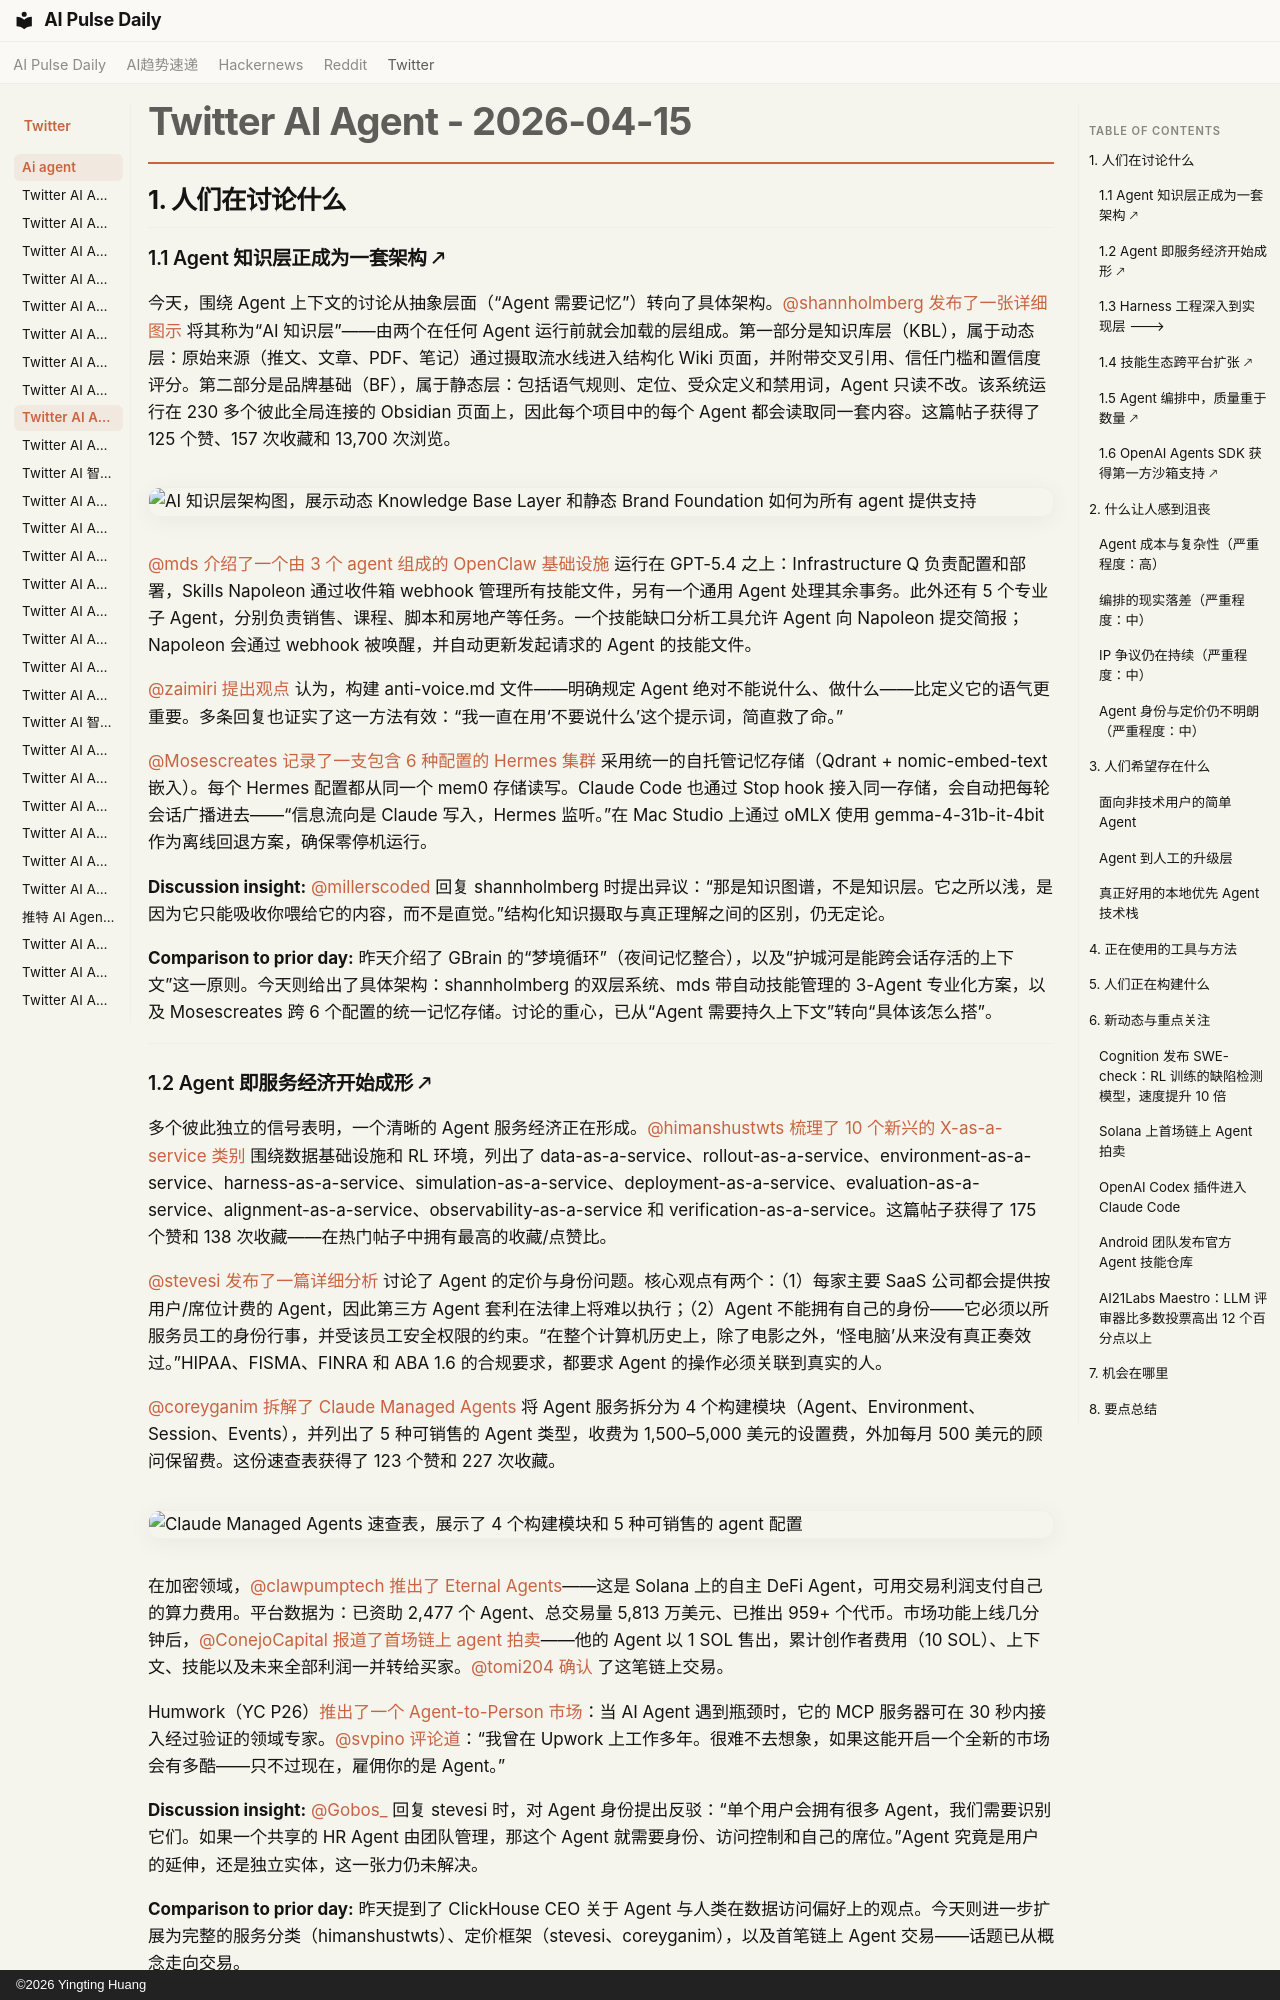

repository: vibewatch/vibewatch.github.io · page: twitter/ai-agent/2026-04-15.zh/index.html · generator: mkdocs · copyright: ©2026 Yingting Huang

# Twitter AI Agent - 2026-04-15

## 1. 人们在讨论什么

### 1.1 Agent 知识层正成为一套架构 🡕

今天，围绕 Agent 上下文的讨论从抽象层面（“Agent 需要记忆”）转向了具体架构。[@shannholmberg](https://x.com/shannholmberg) [发布了一张详细图示](https://x.com/shannholmberg/status/2044523795206029525) 将其称为“AI 知识层”——由两个在任何 Agent 运行前就会加载的层组成。第一部分是知识库层（KBL），属于动态层：原始来源（推文、文章、PDF、笔记）通过摄取流水线进入结构化 Wiki 页面，并附带交叉引用、信任门槛和置信度评分。第二部分是品牌基础（BF），属于静态层：包括语气规则、定位、受众定义和禁用词，Agent 只读不改。该系统运行在 230 多个彼此全局连接的 Obsidian 页面上，因此每个项目中的每个 Agent 都会读取同一套内容。这篇帖子获得了 125 个赞、157 次收藏和 13,700 次浏览。

![AI 知识层架构图，展示动态 Knowledge Base Layer 和静态 Brand Foundation 如何为所有 agent 提供支持](https://pbs.twimg.com/media/HF-bYgTX0AAFQ3x.png)

[@mds](https://x.com/mds) [介绍了一个由 3 个 agent 组成的 OpenClaw 基础设施](https://x.com/mds/status/2044204214914527743) 运行在 GPT-5.4 之上：Infrastructure Q 负责配置和部署，Skills Napoleon 通过收件箱 webhook 管理所有技能文件，另有一个通用 Agent 处理其余事务。此外还有 5 个专业子 Agent，分别负责销售、课程、脚本和房地产等任务。一个技能缺口分析工具允许 Agent 向 Napoleon 提交简报；Napoleon 会通过 webhook 被唤醒，并自动更新发起请求的 Agent 的技能文件。

[@zaimiri](https://x.com/zaimiri) [提出观点](https://x.com/zaimiri/status/2044527701810434357) 认为，构建 anti-voice.md 文件——明确规定 Agent 绝对不能说什么、做什么——比定义它的语气更重要。多条回复也证实了这一方法有效：“我一直在用‘不要说什么’这个提示词，简直救了命。”

[@Mosescreates](https://x.com/Mosescreates) [记录了一支包含 6 种配置的 Hermes 集群](https://x.com/Mosescreates/status/2044224095546495192) 采用统一的自托管记忆存储（Qdrant + nomic-embed-text 嵌入）。每个 Hermes 配置都从同一个 mem0 存储读写。Claude Code 也通过 Stop hook 接入同一存储，会自动把每轮会话广播进去——“信息流向是 Claude 写入，Hermes 监听。”在 Mac Studio 上通过 oMLX 使用 gemma-4-31b-it-4bit 作为离线回退方案，确保零停机运行。

**Discussion insight:** [@millerscoded](https://x.com/millerscoded) 回复 shannholmberg 时提出异议：“那是知识图谱，不是知识层。它之所以浅，是因为它只能吸收你喂给它的内容，而不是直觉。”结构化知识摄取与真正理解之间的区别，仍无定论。

**Comparison to prior day:** 昨天介绍了 GBrain 的“梦境循环”（夜间记忆整合），以及“护城河是能跨会话存活的上下文”这一原则。今天则给出了具体架构：shannholmberg 的双层系统、mds 带自动技能管理的 3-Agent 专业化方案，以及 Mosescreates 跨 6 个配置的统一记忆存储。讨论的重心，已从“Agent 需要持久上下文”转向“具体该怎么搭”。

---

### 1.2 Agent 即服务经济开始成形 🡕

多个彼此独立的信号表明，一个清晰的 Agent 服务经济正在形成。[@himanshustwts](https://x.com/himanshustwts) [梳理了 10 个新兴的 X-as-a-service 类别](https://x.com/himanshustwts/status/2044393299730174123) 围绕数据基础设施和 RL 环境，列出了 data-as-a-service、rollout-as-a-service、environment-as-a-service、harness-as-a-service、simulation-as-a-service、deployment-as-a-service、evaluation-as-a-service、alignment-as-a-service、observability-as-a-service 和 verification-as-a-service。这篇帖子获得了 175 个赞和 138 次收藏——在热门帖子中拥有最高的收藏/点赞比。

[@stevesi](https://x.com/stevesi) [发布了一篇详细分析](https://x.com/stevesi/status/2044238174164267303) 讨论了 Agent 的定价与身份问题。核心观点有两个：（1）每家主要 SaaS 公司都会提供按用户/席位计费的 Agent，因此第三方 Agent 套利在法律上将难以执行；（2）Agent 不能拥有自己的身份——它必须以所服务员工的身份行事，并受该员工安全权限的约束。“在整个计算机历史上，除了电影之外，‘怪电脑’从来没有真正奏效过。”HIPAA、FISMA、FINRA 和 ABA 1.6 的合规要求，都要求 Agent 的操作必须关联到真实的人。

[@coreyganim](https://x.com/coreyganim) [拆解了 Claude Managed Agents](https://x.com/coreyganim/status/2044215377203470635) 将 Agent 服务拆分为 4 个构建模块（Agent、Environment、Session、Events），并列出了 5 种可销售的 Agent 类型，收费为 1,500–5,000 美元的设置费，外加每月 500 美元的顾问保留费。这份速查表获得了 123 个赞和 227 次收藏。

![Claude Managed Agents 速查表，展示了 4 个构建模块和 5 种可销售的 agent 配置](https://pbs.twimg.com/media/HF5asgTasAM6LNv.jpg)

在加密领域，[@clawpumptech](https://x.com/clawpumptech) [推出了 Eternal Agents](https://x.com/clawpumptech/status/2044511364610134484)——这是 Solana 上的自主 DeFi Agent，可用交易利润支付自己的算力费用。平台数据为：已资助 2,477 个 Agent、总交易量 5,813 万美元、已推出 959+ 个代币。市场功能上线几分钟后，[@ConejoCapital](https://x.com/ConejoCapital) [报道了首场链上 agent 拍卖](https://x.com/ConejoCapital/status/2044557770200891494)——他的 Agent 以 1 SOL 售出，累计创作者费用（10 SOL）、上下文、技能以及未来全部利润一并转给买家。[@tomi204](https://x.com/tomi204) [确认](https://x.com/tomi204/status/2044559522853798160) 了这笔链上交易。

Humwork（YC P26）[推出了一个 Agent-to-Person 市场](https://x.com/iam_chonchol/status/2044457937125708199)：当 AI Agent 遇到瓶颈时，它的 MCP 服务器可在 30 秒内接入经过验证的领域专家。[@svpino](https://x.com/svpino) [评论道](https://x.com/svpino/status/2044449956094672993)：“我曾在 Upwork 上工作多年。很难不去想象，如果这能开启一个全新的市场会有多酷——只不过现在，雇佣你的是 Agent。”

**Discussion insight:** [@Gobos_](https://x.com/Gobos_) 回复 stevesi 时，对 Agent 身份提出反驳：“单个用户会拥有很多 Agent，我们需要识别它们。如果一个共享的 HR Agent 由团队管理，那这个 Agent 就需要身份、访问控制和自己的席位。”Agent 究竟是用户的延伸，还是独立实体，这一张力仍未解决。

**Comparison to prior day:** 昨天提到了 ClickHouse CEO 关于 Agent 与人类在数据访问偏好上的观点。今天则进一步扩展为完整的服务分类（himanshustwts）、定价框架（stevesi、coreyganim），以及首笔链上 Agent 交易——话题已从概念走向交易。

---
